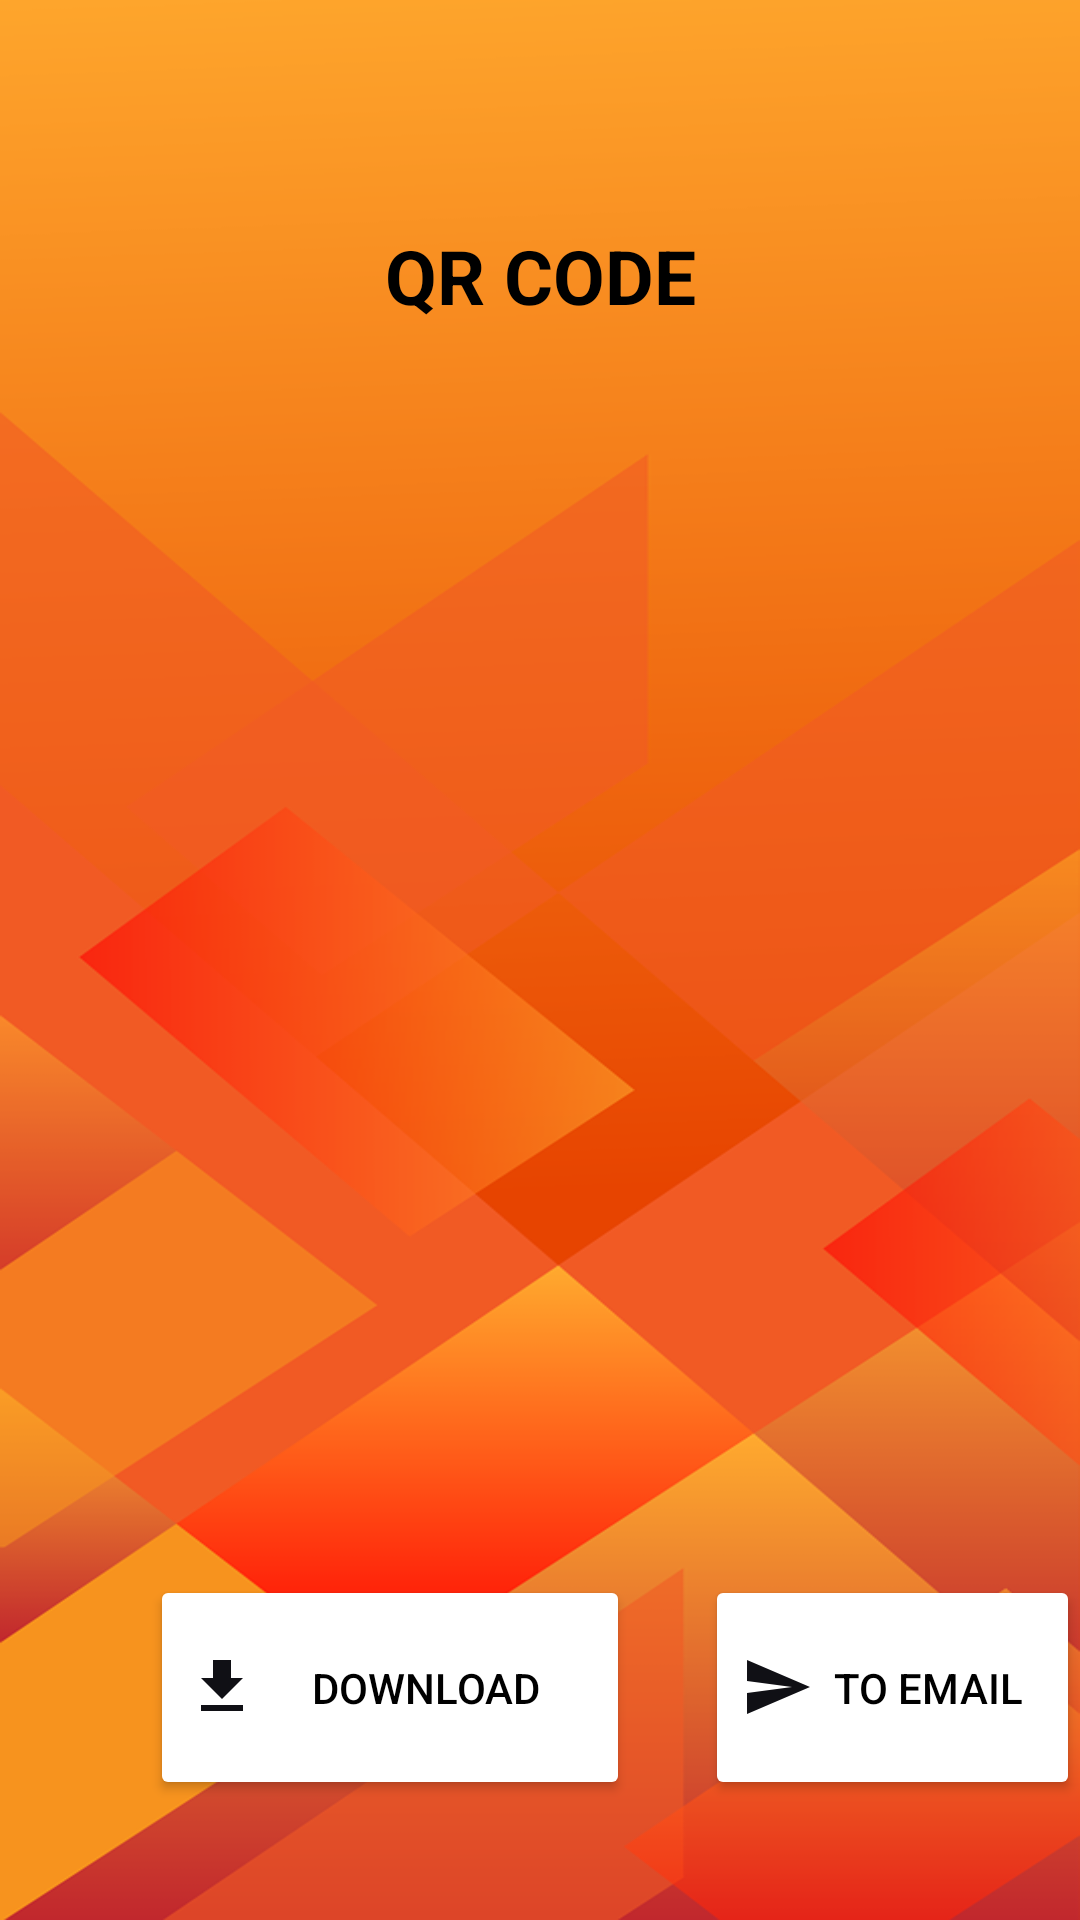

Write the Android layout XML for this screen, with the resource values it uses.
<!-- AndroidManifest.xml: application theme Theme.Recordly -->
<!-- res/layout/activity_qr_show.xml -->
<?xml version="1.0" encoding="utf-8"?>
<RelativeLayout xmlns:android="http://schemas.android.com/apk/res/android"
    xmlns:app="http://schemas.android.com/apk/res-auto"
    xmlns:tools="http://schemas.android.com/tools"
    android:layout_width="match_parent"
    android:layout_height="match_parent"
    tools:context=".QR_show"
    android:background="@drawable/cover_horizontal">
    <ImageView
        android:id="@+id/imageView1"
        android:layout_width="450dp"
        android:layout_height="75dp"
        android:scaleType="centerCrop"
        app:layout_constraintEnd_toEndOf="parent"
        app:layout_constraintHeight_percent=".27"
        app:layout_constraintHorizontal_bias="0.512"
        app:layout_constraintStart_toStartOf="parent"
        app:layout_constraintTop_toTopOf="parent" />

    <ImageView
        android:id="@+id/imageView2"
        android:layout_width="75dp"
        android:layout_height="50dp"
        android:layout_marginTop="10dp"
        android:src="@drawable/ic_arrow"
        app:layout_constraintStart_toStartOf="parent"
        app:layout_constraintTop_toTopOf="@id/imageView1" />

    <TextView
        android:id="@+id/title3"
        android:layout_width="450dp"
        android:layout_height="50dp"
        android:layout_marginTop="60dp"
        android:paddingTop="15dp"

        android:scaleType="centerCrop"
        android:text="QR CODE"
        android:textAlignment="center"
        android:textColor="@color/black"
        android:textSize="25dp"
        android:textStyle="bold"
        app:layout_constraintEnd_toEndOf="parent"
        app:layout_constraintHeight_percent=".27"
        app:layout_constraintHorizontal_bias="0.512"
        app:layout_constraintStart_toStartOf="parent"
        app:layout_constraintTop_toTopOf="parent" />
    <TextView
        android:id="@+id/gone"
        android:layout_width="450dp"
        android:layout_height="50dp"
        android:layout_marginTop="60dp"
        android:paddingTop="15dp"
        android:visibility="gone"
        android:scaleType="centerCrop"

        android:textAlignment="center"
        android:textColor="@color/black"
        android:textSize="25dp"
        android:textStyle="bold"
        app:layout_constraintEnd_toEndOf="parent"
        app:layout_constraintHeight_percent=".27"
        app:layout_constraintHorizontal_bias="0.512"
        app:layout_constraintStart_toStartOf="parent"
        app:layout_constraintTop_toTopOf="parent" />

    <ImageView
        android:id="@+id/QR_acc"
        android:layout_width="250dp"
        android:layout_height="175dp"
        android:layout_centerHorizontal="true"
        android:layout_marginTop="250dp" />


    <Button
        android:id="@+id/downloadBtnQR"
        android:layout_width="160dp"
        android:layout_height="75dp"
        android:layout_marginLeft="50dp"
        android:layout_marginTop="525dp"
        android:backgroundTint="@color/white"
        android:drawableLeft="@drawable/ic_baseline_download_24_black"
        android:text="download"
        android:textColor="@color/black" />

    <Button
        android:id="@+id/emailBtnQR"
        android:layout_width="160dp"
        android:layout_height="75dp"
        android:layout_marginLeft="25dp"
        android:layout_marginTop="525dp"
        android:layout_toRightOf="@id/downloadBtnQR"
        android:backgroundTint="@color/white"
        android:drawableLeft="@drawable/ic_baseline_send_24_black"
        android:text="TO EMAIL"
        android:textColor="@color/black" />


</RelativeLayout>
<!-- resources referenced by this layout -->
<resources>
  <color name="black">#FF000000</color>
  <color name="white">#FFFFFFFF</color>
  <!-- drawable cover_horizontal: png bitmap (drawable-v24, 82492 bytes) -->
  <!-- drawable ic_baseline_download_24_black (drawable) -->
  <vector android:height="24dp" android:tint="#101015"
      android:viewportHeight="24" android:viewportWidth="24"
      android:width="24dp" xmlns:android="http://schemas.android.com/apk/res/android">
      <path android:fillColor="@android:color/white" android:pathData="M5,20h14v-2H5V20zM19,9h-4V3H9v6H5l7,7L19,9z"/>
  </vector>
  <!-- drawable ic_baseline_send_24_black (drawable) -->
  <vector android:autoMirrored="true" android:height="24dp"
      android:tint="#101015" android:viewportHeight="24"
      android:viewportWidth="24" android:width="24dp" xmlns:android="http://schemas.android.com/apk/res/android">
      <path android:fillColor="@android:color/white" android:pathData="M2.01,21L23,12 2.01,3 2,10l15,2 -15,2z"/>
  </vector>
  <style name="Theme.Recordly" parent="Theme.MaterialComponents.DayNight.DarkActionBar">
          
          <item name="colorPrimary">@color/purple_500</item>
          <item name="colorPrimaryVariant">@color/purple_700</item>
          <item name="colorOnPrimary">@color/white</item>
          
          <item name="colorSecondary">@color/teal_200</item>
          <item name="colorSecondaryVariant">@color/teal_700</item>
          <item name="colorOnSecondary">@color/black</item>
          
          <item name="android:statusBarColor" tools:targetApi="l">?attr/colorPrimaryVariant</item>
          
      </style>
  <color name="purple_500">#FF6200EE</color>
  <color name="purple_700">#FF3700B3</color>
  <color name="teal_200">#FF03DAC5</color>
  <color name="teal_700">#FF018786</color>
</resources>
